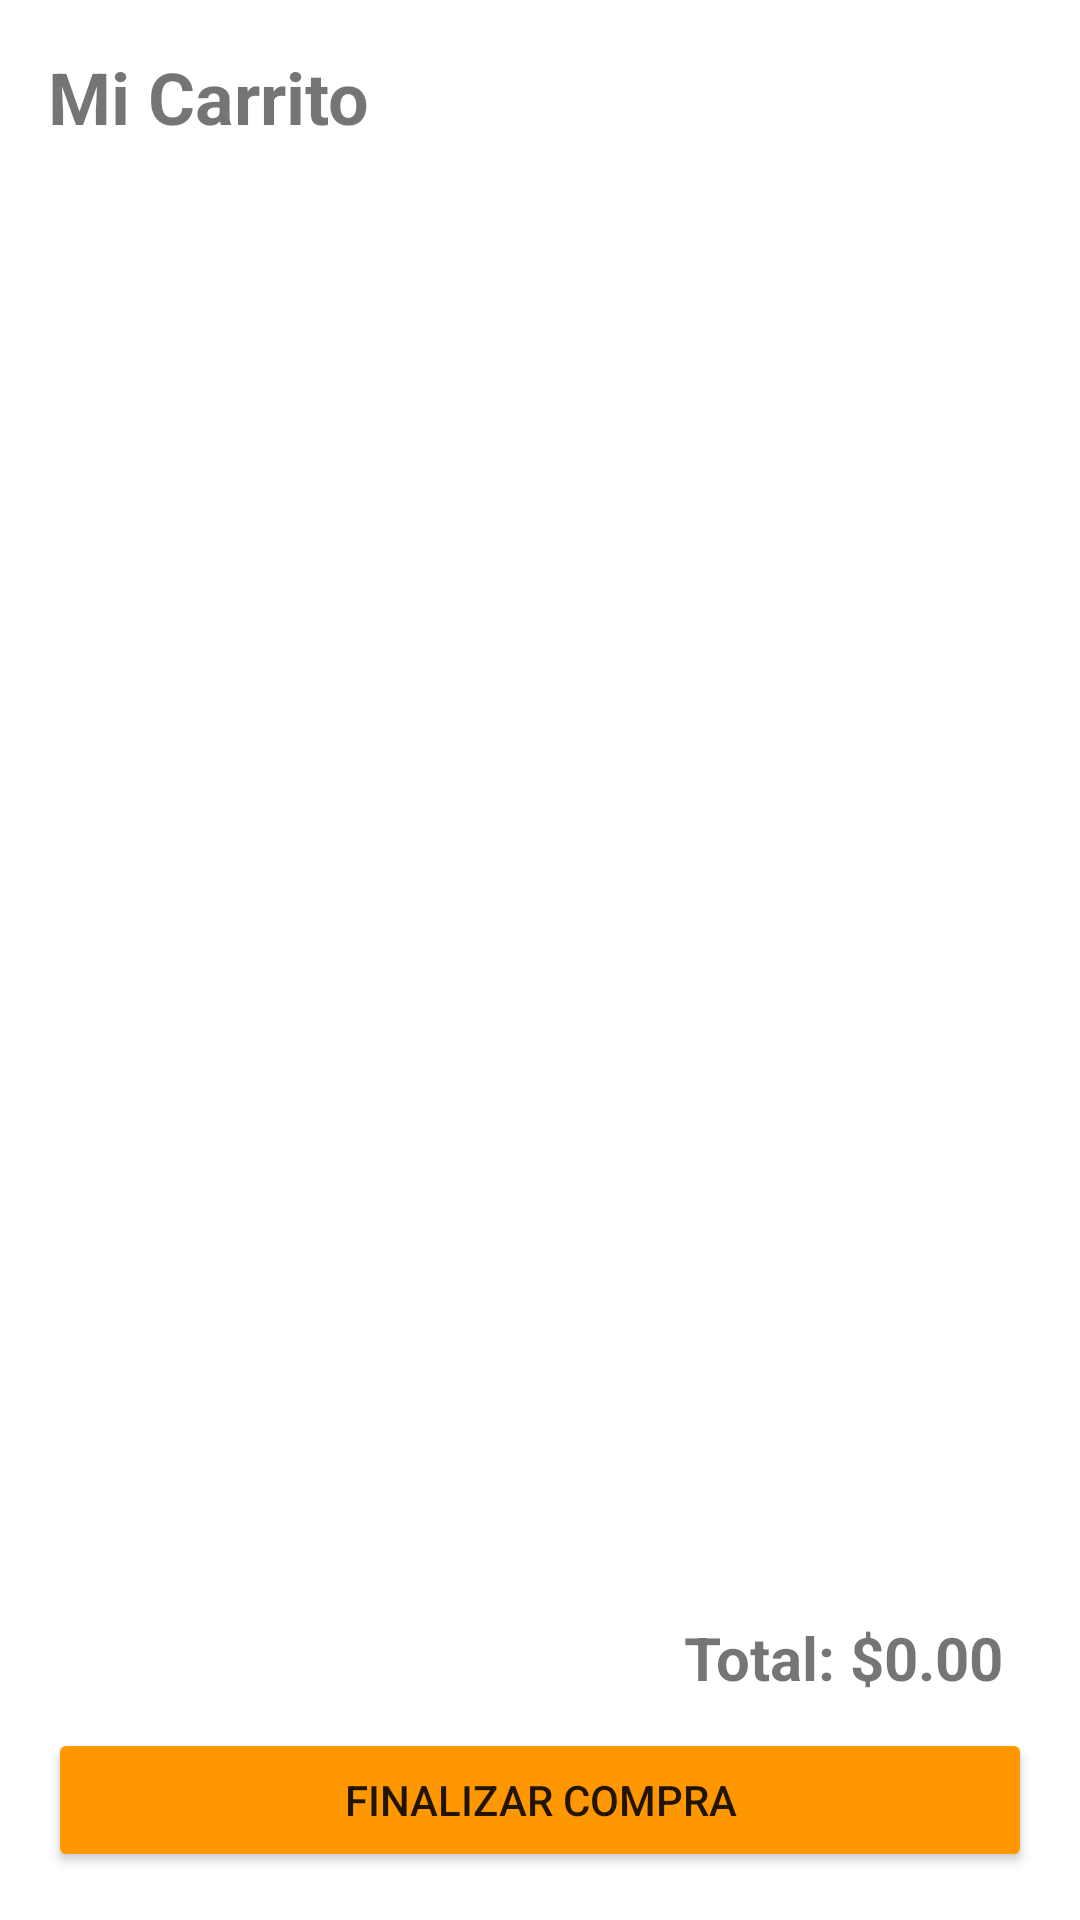

Produce the Android XML layout that renders to this screen, including the resource entries it uses.
<!-- AndroidManifest.xml: activity theme Theme.Practica1Movil2 -->
<!-- res/layout/activity_cart.xml -->
<?xml version="1.0" encoding="utf-8"?>
<LinearLayout xmlns:android="http://schemas.android.com/apk/res/android"
    android:layout_width="match_parent"
    android:layout_height="match_parent"
    android:orientation="vertical"
    android:padding="16dp">

    <TextView
        android:layout_width="wrap_content"
        android:layout_height="wrap_content"
        android:text="Mi Carrito"
        android:textSize="24sp"
        android:textStyle="bold"
        android:layout_marginBottom="16dp"/>

    <ScrollView
        android:layout_width="match_parent"
        android:layout_height="0dp"
        android:layout_weight="1">
        <LinearLayout
            android:id="@+id/containerCartItems"
            android:layout_width="match_parent"
            android:layout_height="wrap_content"
            android:orientation="vertical" />
    </ScrollView>

    <TextView
        android:id="@+id/tvCartTotal"
        android:layout_width="match_parent"
        android:layout_height="wrap_content"
        android:text="Total: $0.00"
        android:textSize="20sp"
        android:textStyle="bold"
        android:padding="10dp"
        android:gravity="end" />

    <Button
        android:id="@+id/btnCheckout"
        android:layout_width="match_parent"
        android:layout_height="wrap_content"
        android:text="Finalizar Compra"
        android:backgroundTint="#FF9800" />
</LinearLayout>
<!-- resources referenced by this layout -->
<resources>
  <style name="Theme.Practica1Movil2" parent="Theme.MaterialComponents.Light.NoActionBar">
          <item name="colorPrimary">#FF9900</item>
          <item name="colorPrimaryVariant">#e47911</item>
          <item name="colorOnPrimary">@color/black</item>
          <item name="colorSecondary">#232F3E</item>
          <item name="colorSecondaryVariant">#37475A</item>
          <item name="colorOnSecondary">@color/white</item>
  
          <item name="android:statusBarColor">#232F3E</item>
      </style>
  <!-- not gathered from this repository: default colours our renderer supplied (Android Studio template values) -->
  <color name="black">#FF000000</color>
  <color name="white">#FFFFFFFF</color>
</resources>
